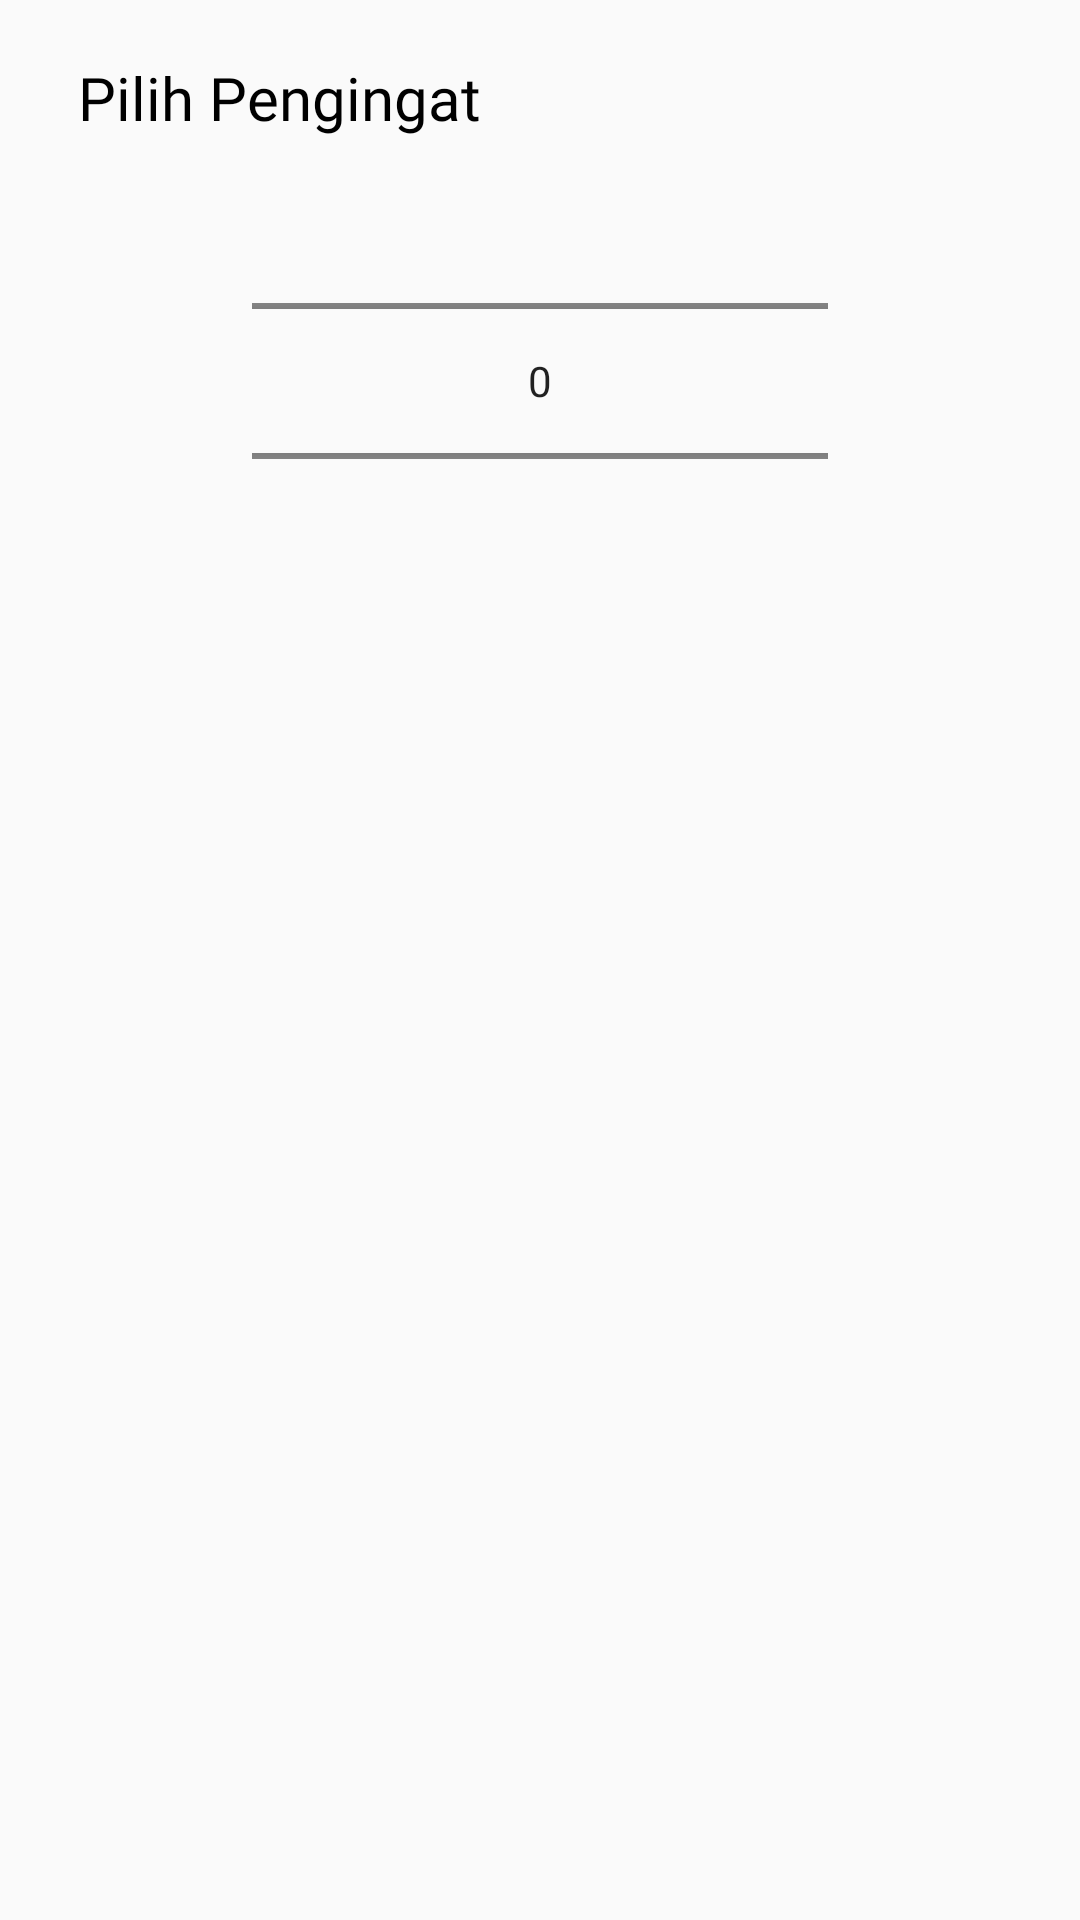

Layout XML and referenced resources for this Android screen:
<!-- AndroidManifest.xml: application theme Theme.MyApplication1 -->
<!-- res/layout/number_picker_dialog.xml -->
<LinearLayout xmlns:android="http://schemas.android.com/apk/res/android"
    android:layout_width="match_parent"
    android:layout_height="wrap_content"
    android:orientation="vertical"
    android:padding="16dp">

    <TextView
        android:id="@+id/titlenotif"
        android:layout_width="200dp"
        android:layout_height="wrap_content"
        android:layout_marginStart="10dp"
        android:layout_marginTop="3dp"
        android:fontFamily="@font/outfitlight"
        android:inputType="text"
        android:text="Pilih Pengingat"
        android:textColor="@color/black"
        android:textSize="20sp" />

    <NumberPicker
        android:id="@+id/numberPicker"
        android:layout_width="192dp"
        android:layout_height="146dp"
        android:layout_marginTop="8dp"
        android:layout_gravity="center"/>

</LinearLayout>
<!-- resources referenced by this layout -->
<resources>
  <color name="black">#FF000000</color>
  <style name="Theme.MyApplication1" parent="Base.Theme.MyApplication1" />
  <style name="Base.Theme.MyApplication1" parent="Theme.AppCompat.DayNight.NoActionBar">
          
          
      </style>
</resources>
